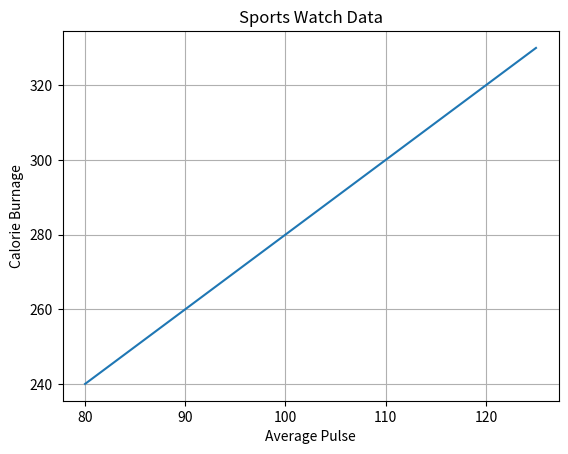

Recreate this plot in Python.
#!/usr/bin/python3

import numpy as np
import matplotlib.pyplot as plt

x = np.array([80, 85, 90, 95, 100, 105, 110, 115, 120, 125])
y = np.array([240, 250, 260, 270, 280, 290, 300, 310, 320, 330])

plt.title("Sports Watch Data")
plt.xlabel("Average Pulse")
plt.ylabel("Calorie Burnage")

plt.plot(x, y)

plt.grid()

plt.show()
